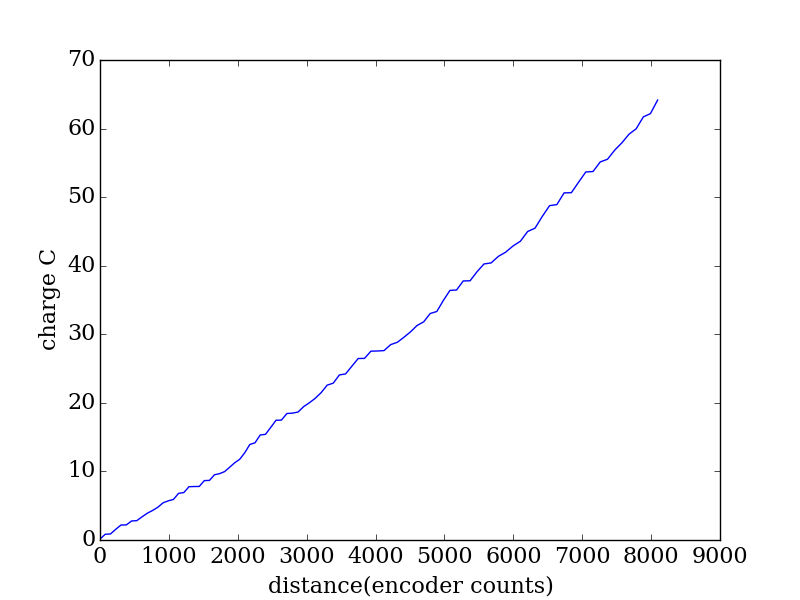

Data behind this chart, as committed beside it:
encoder, seconds, current (A), charge (C)
2026, 0.259, 0.5042, 0.1306
2102, 0.266, 2.655, 0.7062
2178, 0.274, 0.1622, 0.04444
2254, 0.282, 2.391, 0.6742
2331, 0.289, 2.19, 0.6328
2408, 0.296, 0.0356, 0.01054
2485, 0.303, 1.909, 0.5783
2560, 0.31, 0.1358, 0.0421
2637, 0.318, 1.779, 0.5658
2713, 0.325, 1.604, 0.5213
2789, 0.332, 1.204, 0.3996
2865, 0.339, 1.37, 0.4646
2940, 0.347, 1.851, 0.6421
3017, 0.354, 0.8469, 0.2998
3092, 0.362, 0.5554, 0.2011
3167, 0.369, 2.427, 0.8956
3243, 0.376, 0.2891, 0.1087
3318, 0.383, 2.239, 0.8573
3393, 0.39, 0.0594, 0.02317
3467, 0.397, 0.0285, 0.01131
3541, 0.405, 2.115, 0.8565
3615, 0.413, 0.059, 0.02437
3688, 0.42, 1.961, 0.8235
3761, 0.427, 0.3768, 0.1609
3834, 0.434, 0.6799, 0.2951
3907, 0.442, 1.433, 0.6334
3981, 0.449, 1.464, 0.6572
4054, 0.456, 1.113, 0.5076
4127, 0.463, 2.061, 0.9541
4201, 0.47, 2.57, 1.208
4276, 0.478, 0.5089, 0.2433
4352, 0.486, 2.35, 1.142
4428, 0.493, 0.1818, 0.08963
4505, 0.5, 2.038, 1.019
4581, 0.507, 2.047, 1.038
4659, 0.514, 0.0329, 0.01691
4739, 0.521, 1.859, 0.9683
4819, 0.529, 0.0952, 0.05036
4901, 0.536, 0.3024, 0.1621
4983, 0.544, 1.466, 0.7973
5066, 0.551, 1.013, 0.5584
5151, 0.558, 1.169, 0.6522
5237, 0.565, 1.471, 0.8309
5324, 0.573, 1.893, 1.085
5412, 0.58, 0.4978, 0.2887
5501, 0.587, 2.041, 1.198
5591, 0.594, 0.2543, 0.1511
5683, 0.601, 1.882, 1.131
5774, 0.609, 1.834, 1.117
5866, 0.617, 0.0232, 0.01431
5959, 0.624, 1.692, 1.056
6055, 0.631, 0.0404, 0.02549
6149, 0.638, 0.0875, 0.05582
6245, 0.645, 1.35, 0.8709
6342, 0.652, 0.5236, 0.3414
6437, 0.66, 1.1, 0.726
6533, 0.667, 1.189, 0.7928
6629, 0.675, 1.379, 0.9309
6725, 0.682, 0.7846, 0.5351
6820, 0.689, 1.766, 1.217
... 33 more rows
